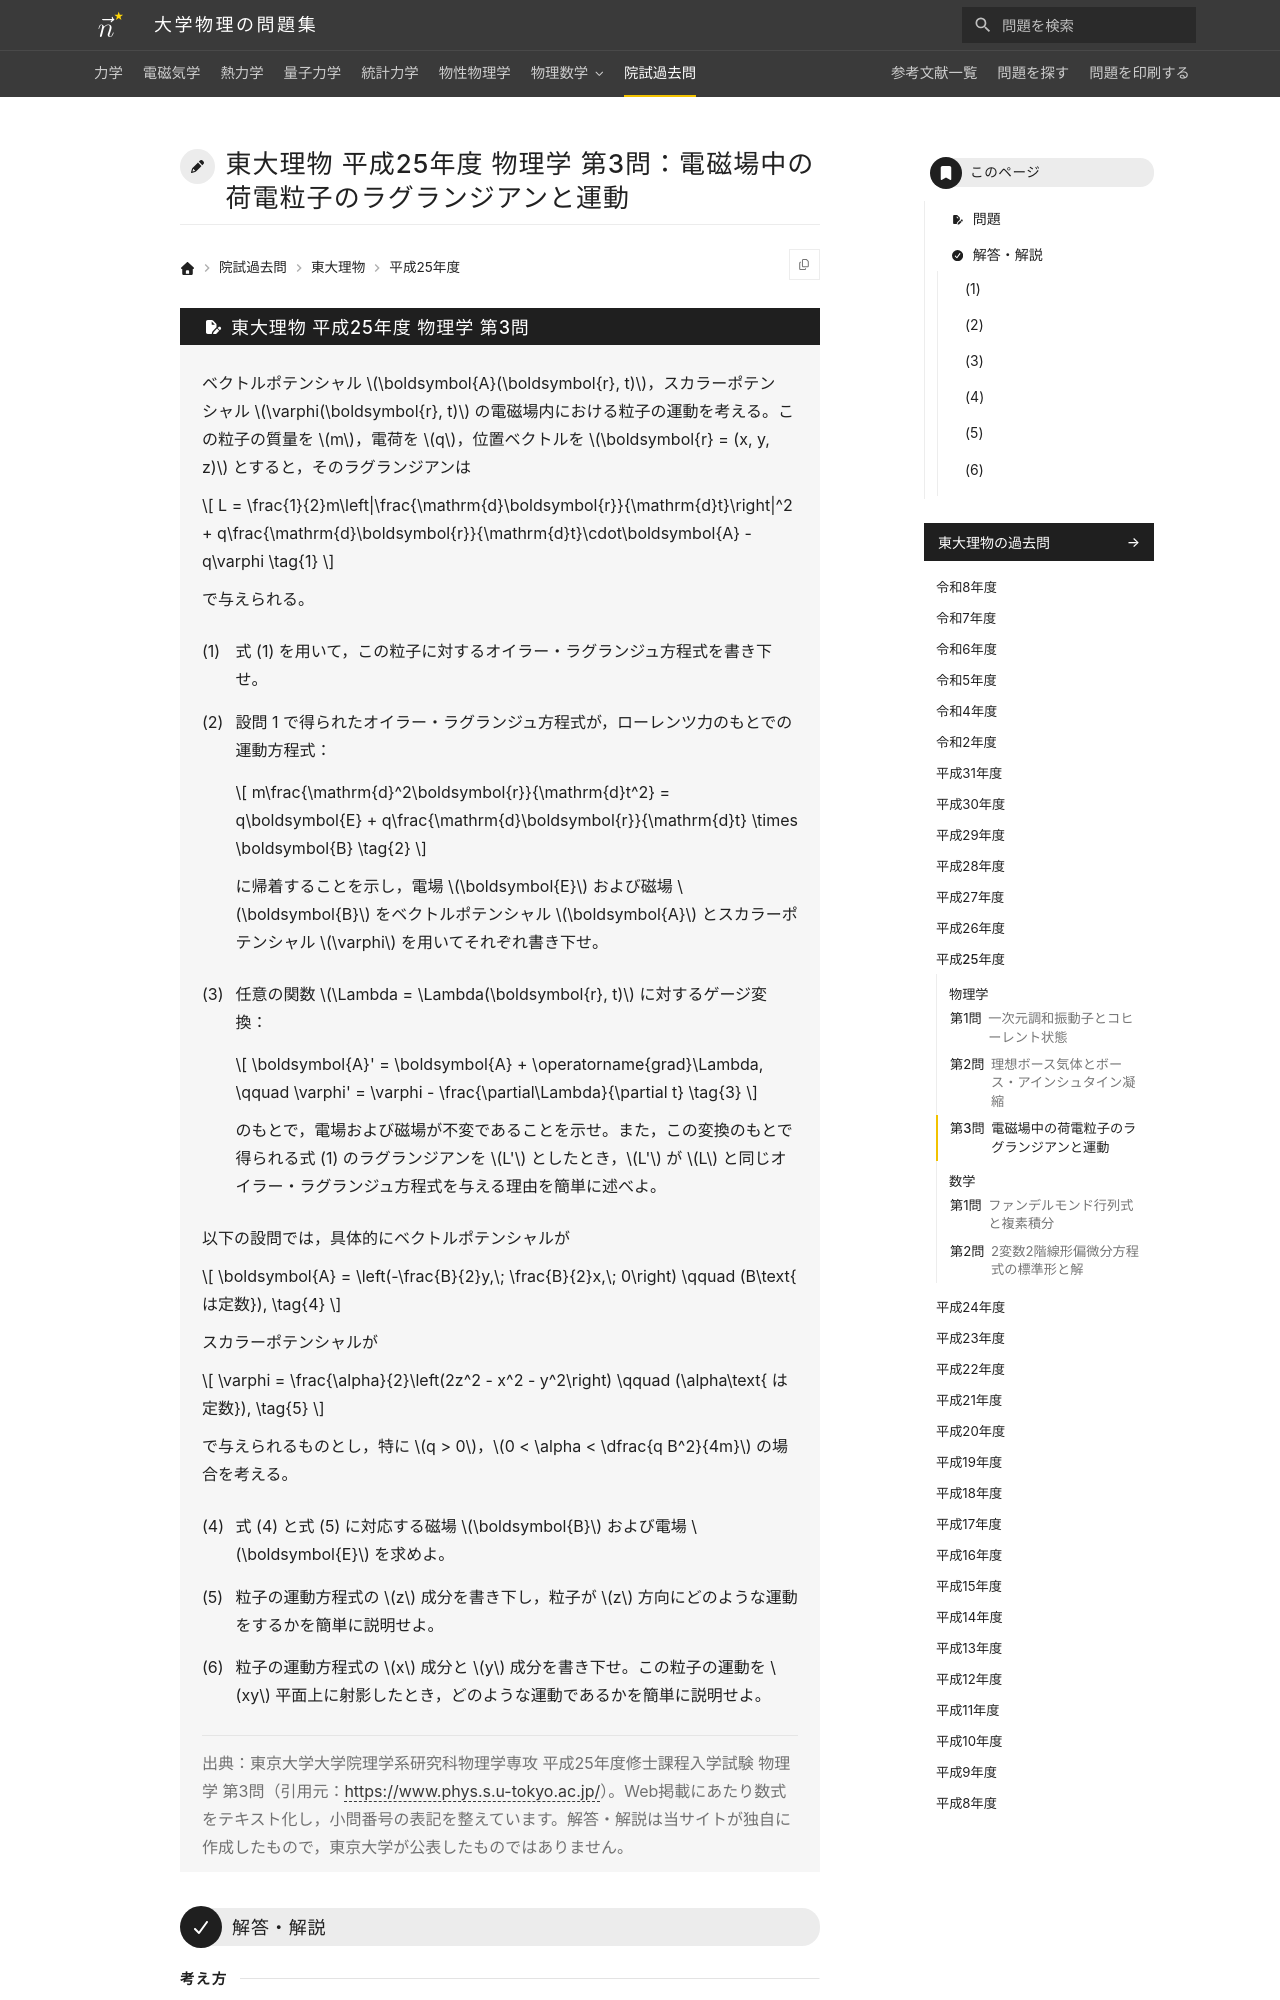

repository: Nanana-2/physics-site · page: pastexam/todai-ributsu/H25_butsuri_3/index.html · generator: mkdocs

---
title: 東大理物 平成25年度 物理学 第3問：電磁場中の荷電粒子のラグランジアンと運動
tags:
  - 院試過去問
  - 東大理物
  - 力学
  - 電磁気学
exam_university: 東京大学大学院理学系研究科物理学専攻
exam_year: 平成25年度
exam_subject: 物理学
exam_number: 第3問
exam_source_url: https://www.phys.s.u-tokyo.ac.jp/
exam_modified: Web掲載にあたり数式をテキスト化し，小問番号の表記を整えています。
---

# 東大理物 平成25年度 物理学 第3問：電磁場中の荷電粒子のラグランジアンと運動

## 問題

ベクトルポテンシャル $\boldsymbol{A}(\boldsymbol{r}, t)$，スカラーポテンシャル $\varphi(\boldsymbol{r}, t)$ の電磁場内における粒子の運動を考える。この粒子の質量を $m$，電荷を $q$，位置ベクトルを $\boldsymbol{r} = (x, y, z)$ とすると，そのラグランジアンは

$$
L = \frac{1}{2}m\left|\frac{\mathrm{d}\boldsymbol{r}}{\mathrm{d}t}\right|^2 + q\frac{\mathrm{d}\boldsymbol{r}}{\mathrm{d}t}\cdot\boldsymbol{A} - q\varphi \tag{1}
$$

で与えられる。

(1) 式 (1) を用いて，この粒子に対するオイラー・ラグランジュ方程式を書き下せ。

(2) 設問 1 で得られたオイラー・ラグランジュ方程式が，ローレンツ力のもとでの運動方程式：

$$
m\frac{\mathrm{d}^2\boldsymbol{r}}{\mathrm{d}t^2} = q\boldsymbol{E} + q\frac{\mathrm{d}\boldsymbol{r}}{\mathrm{d}t} \times \boldsymbol{B} \tag{2}
$$

に帰着することを示し，電場 $\boldsymbol{E}$ および磁場 $\boldsymbol{B}$ をベクトルポテンシャル $\boldsymbol{A}$ とスカラーポテンシャル $\varphi$ を用いてそれぞれ書き下せ。

(3) 任意の関数 $\Lambda = \Lambda(\boldsymbol{r}, t)$ に対するゲージ変換：

$$
\boldsymbol{A}' = \boldsymbol{A} + \operatorname{grad}\Lambda, \qquad \varphi' = \varphi - \frac{\partial\Lambda}{\partial t} \tag{3}
$$

のもとで，電場および磁場が不変であることを示せ。また，この変換のもとで得られる式 (1) のラグランジアンを $L'$ としたとき，$L'$ が $L$ と同じオイラー・ラグランジュ方程式を与える理由を簡単に述べよ。

以下の設問では，具体的にベクトルポテンシャルが

$$
\boldsymbol{A} = \left(-\frac{B}{2}y,\; \frac{B}{2}x,\; 0\right) \qquad (B\text{ は定数}), \tag{4}
$$

スカラーポテンシャルが

$$
\varphi = \frac{\alpha}{2}\left(2z^2 - x^2 - y^2\right) \qquad (\alpha\text{ は定数}), \tag{5}
$$

で与えられるものとし，特に $q > 0$，$0 < \alpha < \dfrac{q B^2}{4m}$ の場合を考える。

(4) 式 (4) と式 (5) に対応する磁場 $\boldsymbol{B}$ および電場 $\boldsymbol{E}$ を求めよ。

(5) 粒子の運動方程式の $z$ 成分を書き下し，粒子が $z$ 方向にどのような運動をするかを簡単に説明せよ。

(6) 粒子の運動方程式の $x$ 成分と $y$ 成分を書き下せ。この粒子の運動を $xy$ 平面上に射影したとき，どのような運動であるかを簡単に説明せよ。

> 出典：東京大学大学院理学系研究科物理学専攻 平成25年度修士課程入学試験 物理学 第3問（引用元：<https://www.phys.s.u-tokyo.ac.jp/>）。Web掲載にあたり数式をテキスト化し，小問番号の表記を整えています。解答・解説は当サイトが独自に作成したもので，東京大学が公表したものではありません。

---
